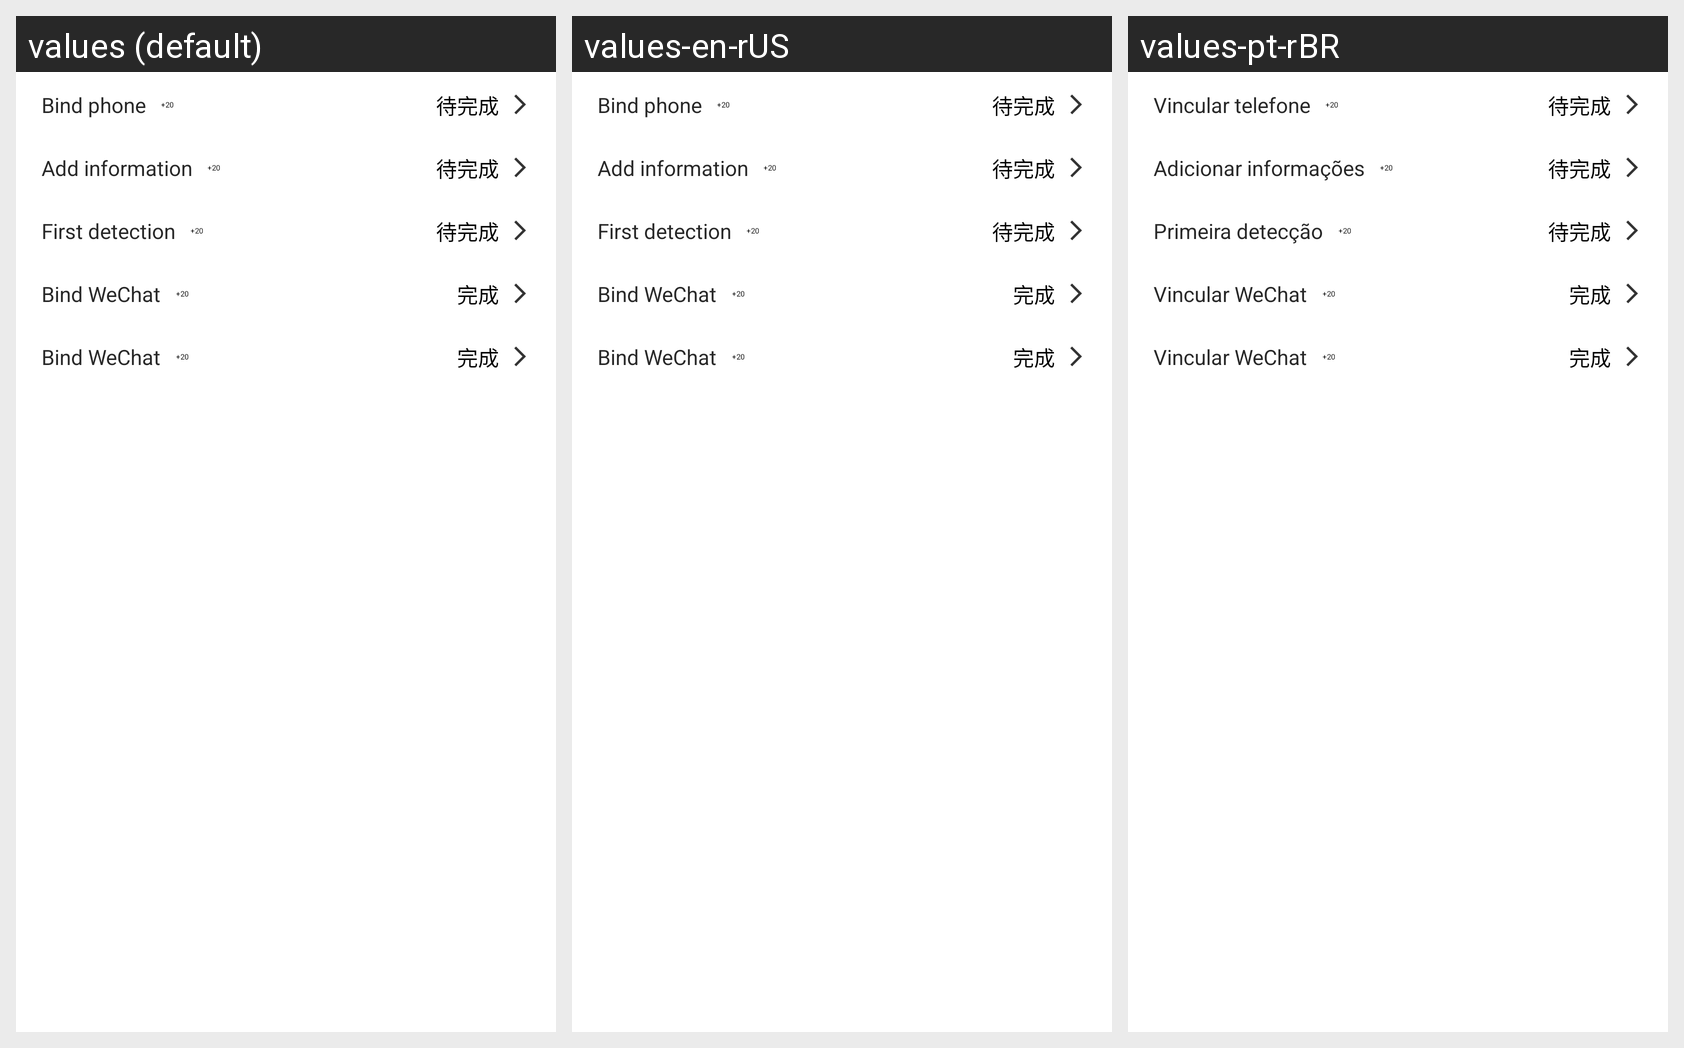

Strings drawn on this Android screen and how each of the app's shown locales translates them:
Android screen res/layout/fragment_score_novice.xml rendered under 3 locales, left to right: values (default), values-en-rUS, values-pt-rBR. Device: Nexus 5 (rendered at 1080×1920; each locale shown at half size, 540×960, under a caption strip naming it); theme App.Theme.Main.
Strings drawn on this screen, with the default value and each locale's value (text and hints the layout hard-codes, and strings that could not be matched under every locale, appear in the picture but are not listed):

binding_cell_phone
  values: Bind phone
  values-en-rUS: Bind phone
  values-pt-rBR: Vincular telefone

perfect_information
  values: Add information
  values-en-rUS: Add information
  values-pt-rBR: Adicionar informações

first_detection
  values: First detection
  values-en-rUS: First detection
  values-pt-rBR: Primeira detecção

binding_WeChat
  values: Bind WeChat
  values-en-rUS: Bind WeChat
  values-pt-rBR: Vincular WeChat
